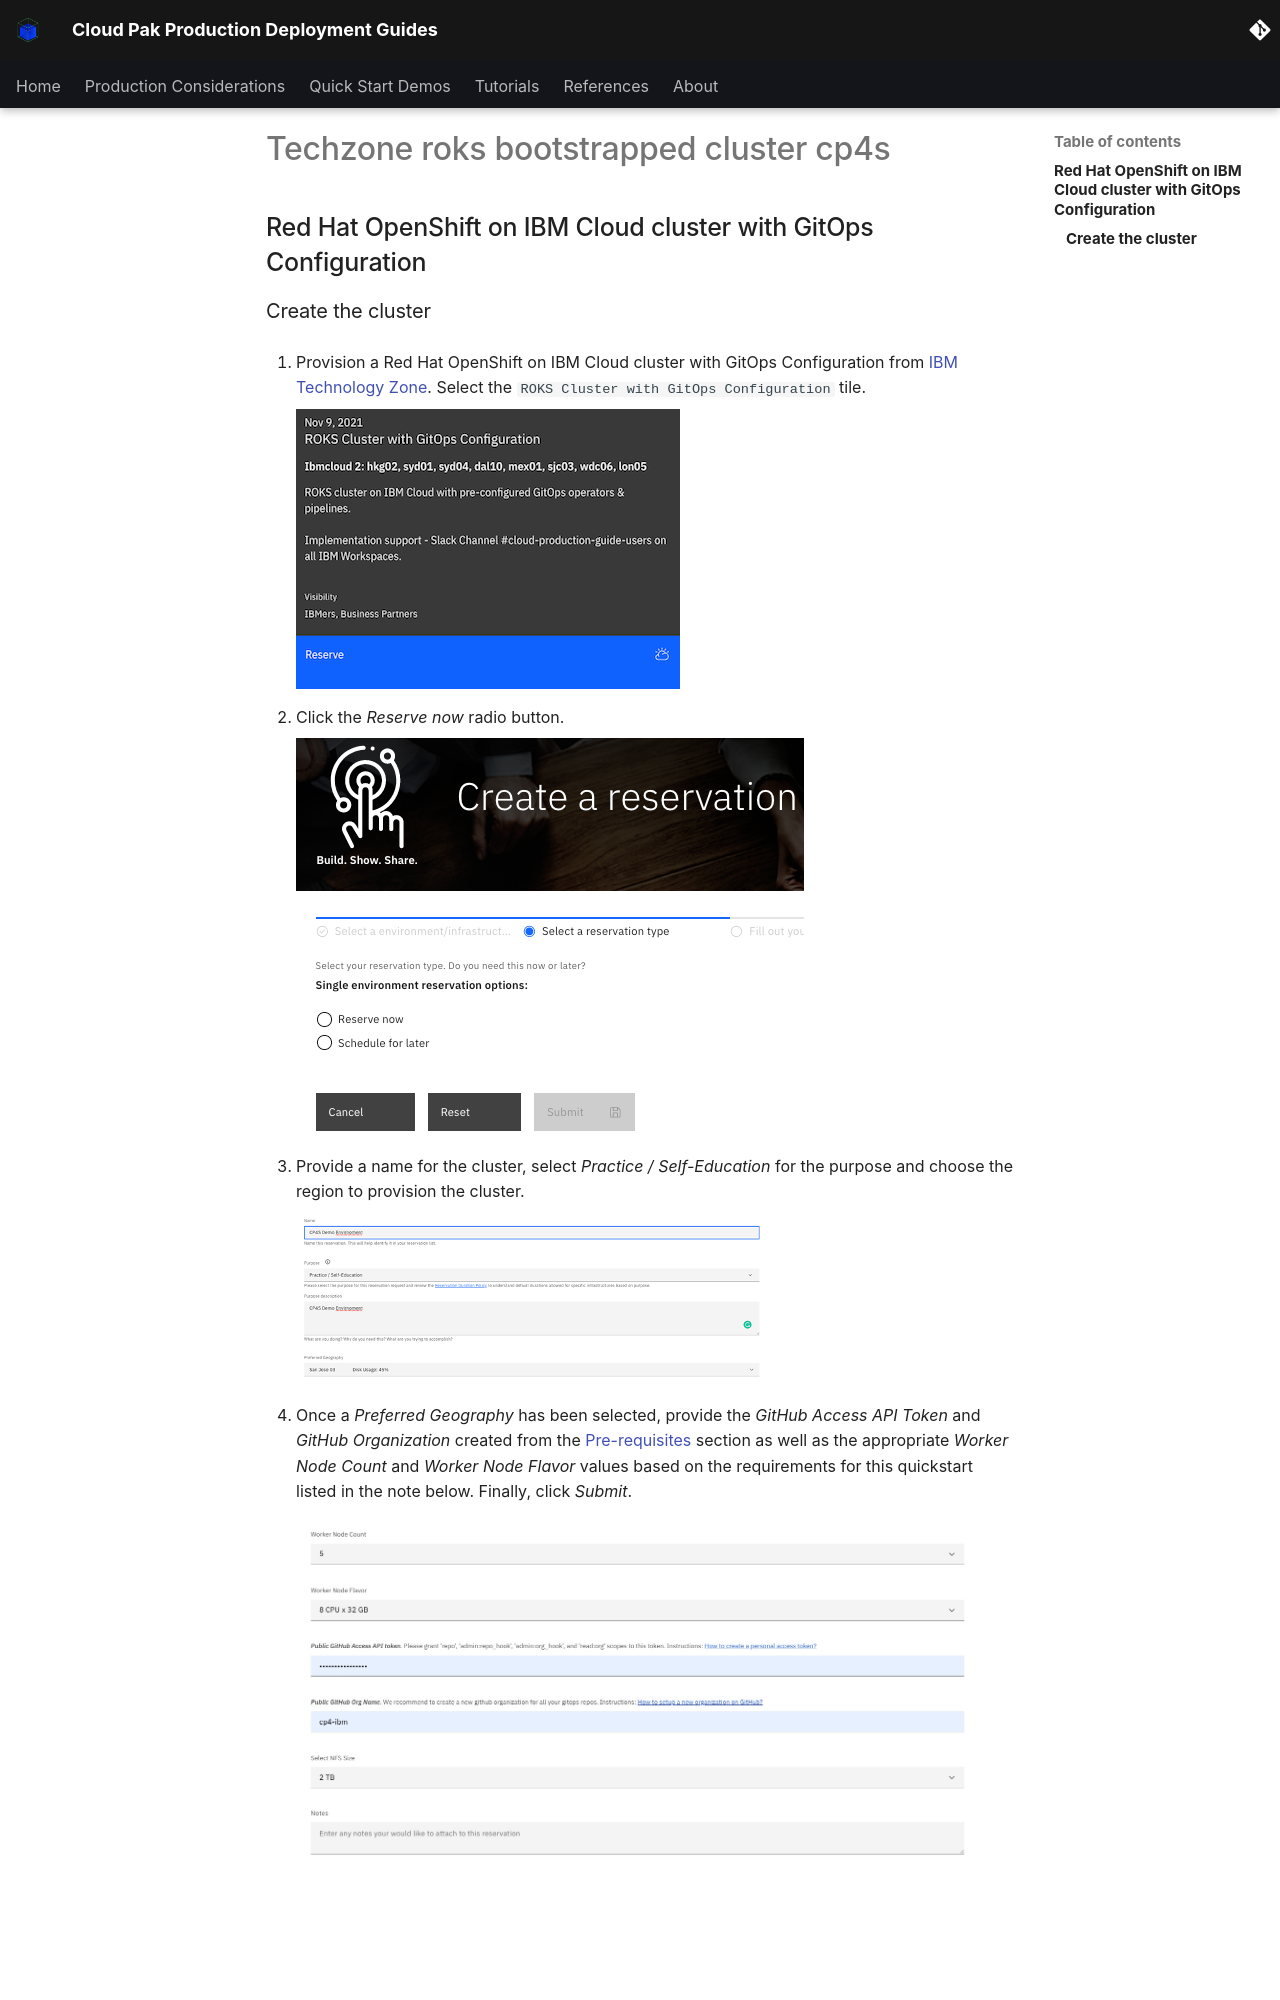

repository: ncolon/production-deployment-guides · page: snippets/techzone-roks-bootstrapped-cluster-cp4s/index.html · generator: mkdocs

## Red Hat OpenShift on IBM Cloud cluster with GitOps Configuration

### Create the cluster

1. Provision a Red Hat OpenShift on IBM Cloud cluster with GitOps Configuration from [IBM Technology Zone](https://techzone.ibm.com/collection/production-deployment-guides#tab-6).  Select the `ROKS Cluster with GitOps Configuration` tile.

    ![OpenShift with GitOps](images/techzone-prod-ref-guide-cluster-gitops-config.png){: style="max-height:280px"}

2. Click the *Reserve now* radio button.

    ![techzone-create-rsvp](images/techzone-reserve-now.png){: style="max-height:400px"}

3. Provide a name for the cluster, select *Practice / Self-Education* for the purpose and choose the region to provision the cluster.  

    ![techzone-custom-roks-rsvp-details](images/techzone-cluster-request-details.png){: style="max-height:600px"}

4. Once a *Preferred Geography* has been selected, provide the *GitHub Access API Token* and *GitHub Organization* created from the [Pre-requisites](#pre-requisites) section as well as the appropriate *Worker Node Count* and *Worker Node Flavor* values based on the requirements for this quickstart listed in the note below. Finally, click *Submit*.
